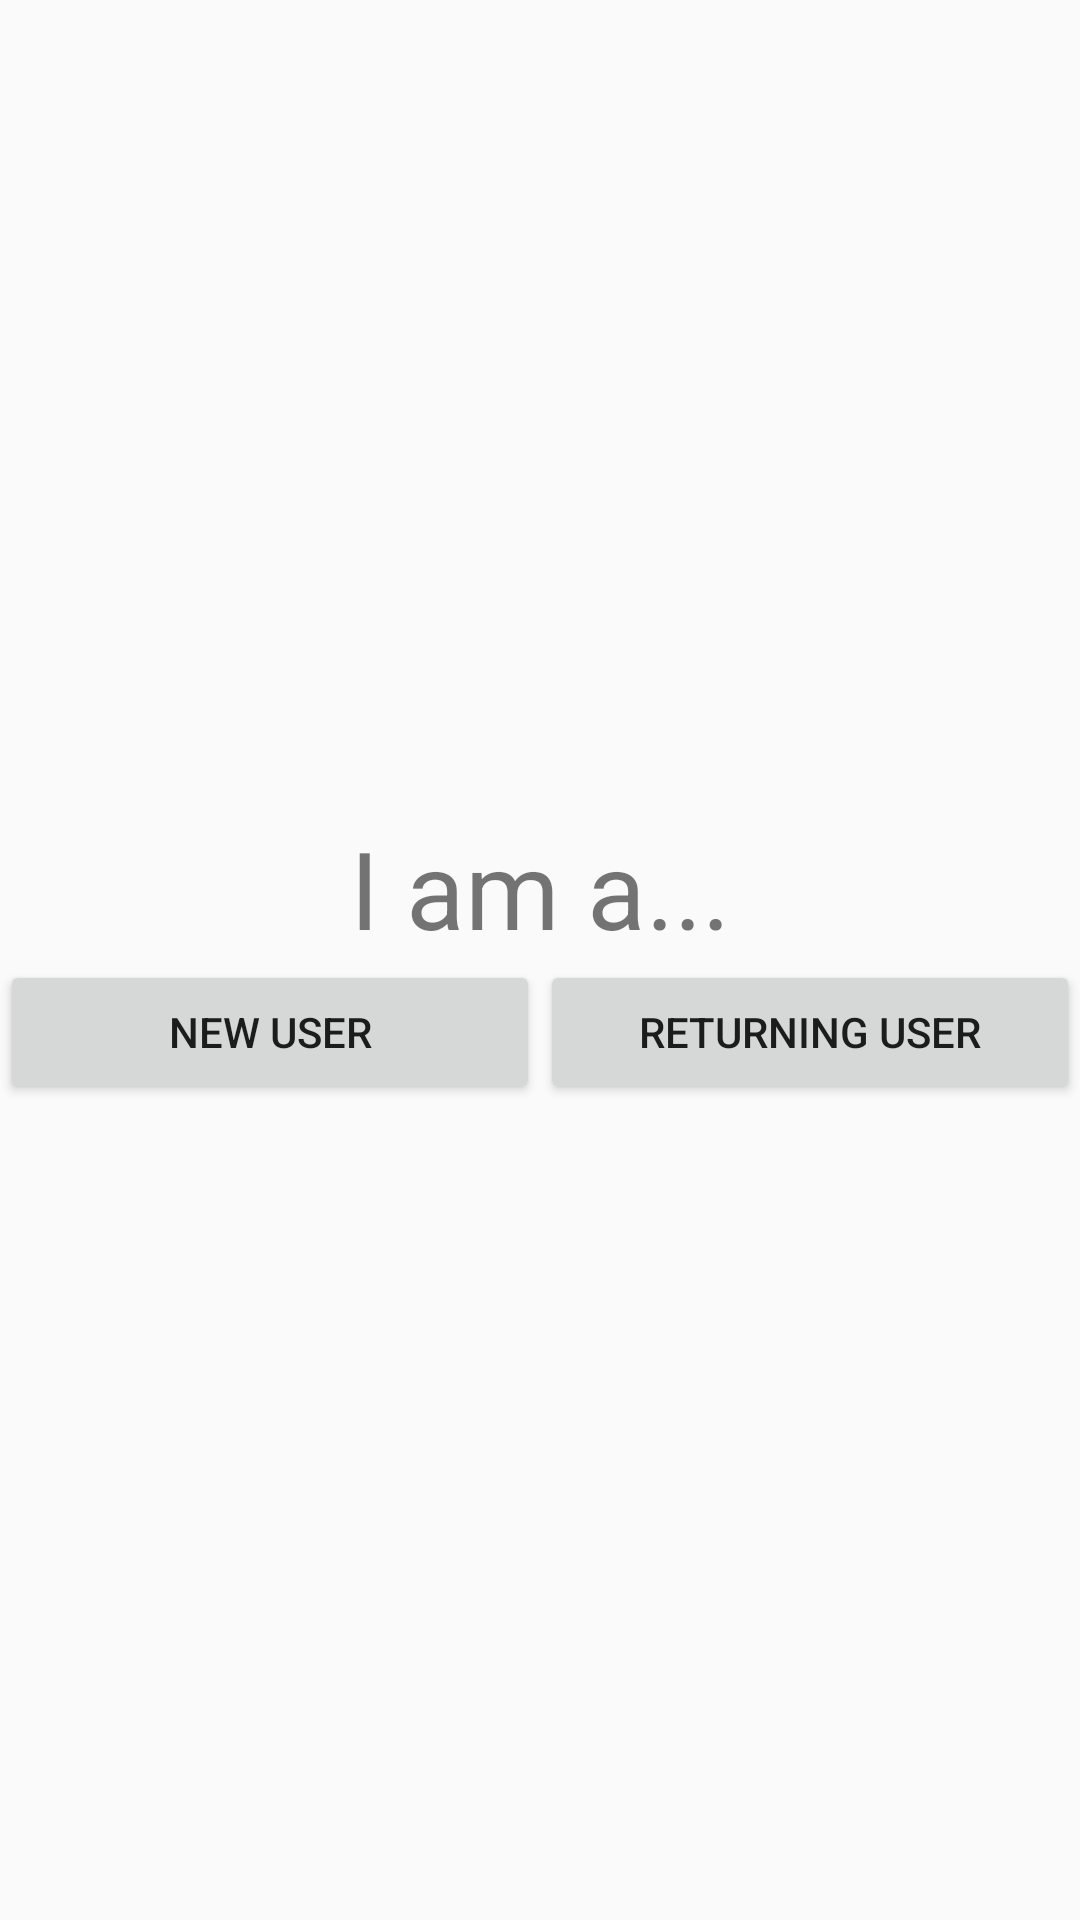

Here is an Android app screen rendered from its layout file. Give the layout XML and the strings, colors and styles it references.
<!-- AndroidManifest.xml: application theme AppTheme -->
<!-- res/layout/activity_auth_user.xml -->
<?xml version="1.0" encoding="utf-8"?>
<LinearLayout
        xmlns:android="http://schemas.android.com/apk/res/android"
        xmlns:tools="http://schemas.android.com/tools"
        android:orientation="vertical"
        android:gravity="center"
        android:layout_width="match_parent"
        android:layout_height="match_parent"
        tools:context=".AuthUserActivity"
        tools:ignore="HardcodedText">

    <TextView
            android:text="I am a..."
            android:textSize="36sp"
            android:layout_width="wrap_content"
            android:layout_height="wrap_content"/>

    <LinearLayout
            android:orientation="horizontal"
            android:layout_width="match_parent"
            android:layout_height="wrap_content"
            tools:ignore="ButtonStyle">

        <Button
                android:id="@+id/activity_auth_user_btn_register"
                android:text="New User"
                android:layout_weight="1"
                android:layout_width="0dp"
                android:layout_height="wrap_content"/>

        <Button
                android:id="@+id/activity_auth_user_btn_login"
                android:text="Returning User"
                android:layout_weight="1"
                android:layout_width="0dp"
                android:layout_height="wrap_content"/>

    </LinearLayout>


</LinearLayout>
<!-- resources referenced by this layout -->
<resources>
  <style name="AppTheme" parent="Theme.AppCompat.Light.DarkActionBar">
          <item name="colorPrimary">@color/colorPrimary</item>
          <item name="colorPrimaryDark">@color/colorPrimaryDark</item>
          <item name="colorAccent">@color/colorAccent</item>
      </style>
  <color name="colorPrimary">#008577</color>
  <color name="colorPrimaryDark">#00574B</color>
  <color name="colorAccent">#D81B60</color>
</resources>
